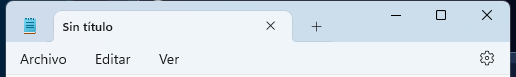
Task: Proyecto contiene todas las clases vistas en el curso RPA de Platzi
Workflow: Main

Step 1: Asociar ventana 'notepad.exe Sin' in window '*Hola mundo desde XAML: Bloc de notas' (notepad.exe)
